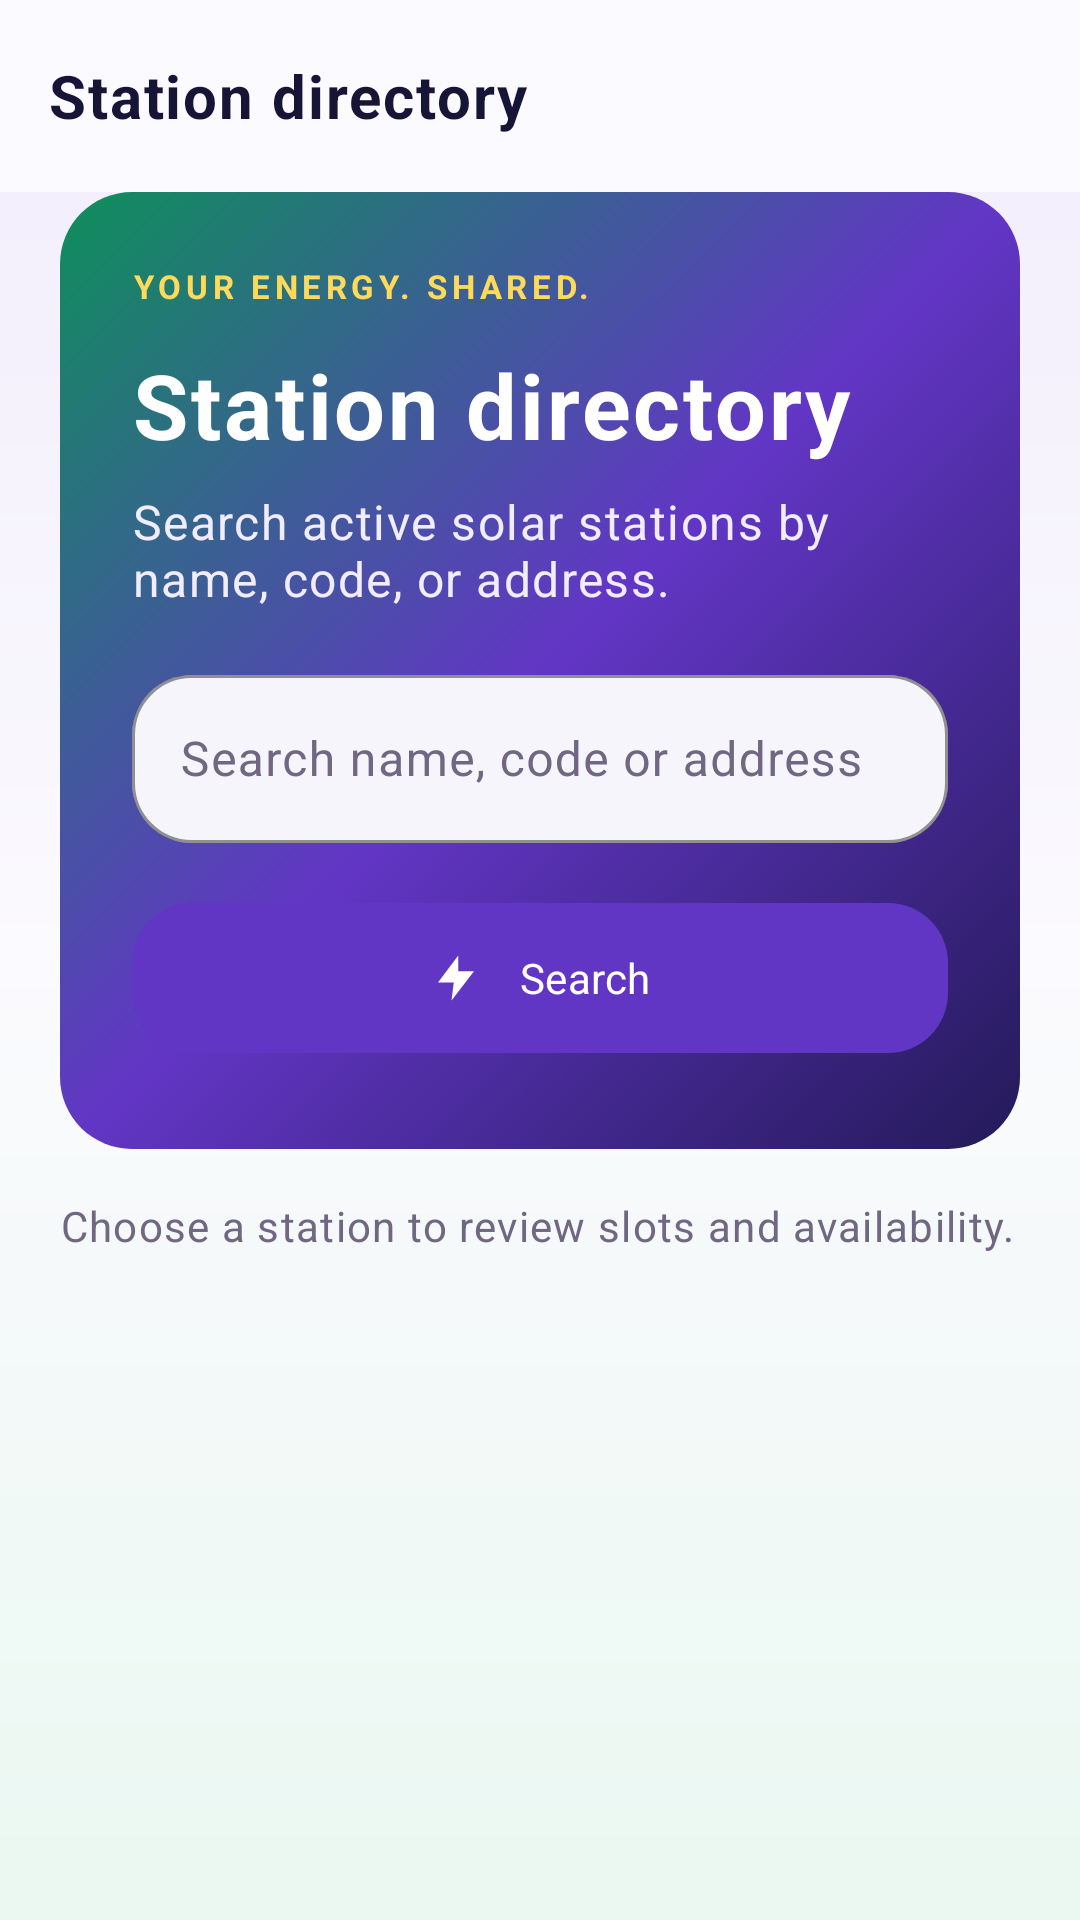

Layout XML and referenced resources for this Android screen:
<!-- AndroidManifest.xml: application theme Theme.SmartSolarMicrogrid -->
<!-- res/layout/activity_station_directory.xml -->
<?xml version='1.0' encoding='utf-8'?>
<LinearLayout xmlns:android="http://schemas.android.com/apk/res/android" xmlns:app="http://schemas.android.com/apk/res-auto" android:layout_width="match_parent" android:layout_height="match_parent" android:orientation="vertical" android:background="@drawable/solar_screen_background">
    <com.google.android.material.appbar.MaterialToolbar android:id="@+id/solarToolbar" android:layout_width="match_parent" android:layout_height="wrap_content" android:minHeight="?attr/actionBarSize" android:background="@drawable/solar_toolbar_background" android:elevation="0dp" app:title="@string/station_directory_title" app:titleTextAppearance="@style/Solar.ToolbarTitle" />
    <LinearLayout android:layout_width="match_parent" android:layout_height="wrap_content" android:orientation="vertical" android:paddingHorizontal="@dimen/screen_padding">
        <TextView android:id="@+id/titleText" android:layout_width="match_parent" android:layout_height="wrap_content" android:textAppearance="@style/Solar.Text.Body" android:text="@string/station_directory_title" android:layout_marginBottom="@dimen/space_md" android:visibility="gone" />
        <LinearLayout android:layout_width="match_parent" android:layout_height="wrap_content" android:orientation="vertical" android:background="@drawable/solar_hero_card" android:padding="@dimen/space_xl" android:layout_marginBottom="@dimen/space_lg">
            <TextView android:layout_width="match_parent" android:layout_height="wrap_content" android:text="@string/prosumer_home_eyebrow" android:textColor="@color/solar_accent" android:textSize="11sp" android:letterSpacing="0.14" android:textStyle="bold" android:layout_marginBottom="@dimen/space_md" />
            <TextView android:layout_width="match_parent" android:layout_height="wrap_content" android:textAppearance="@style/Solar.Text.Hero" android:textColor="#FFFFFF" android:text="@string/station_directory_title" android:layout_marginBottom="@dimen/space_sm" />
            <TextView android:layout_width="match_parent" android:layout_height="wrap_content" android:textAppearance="@style/Solar.Text.Body" android:textColor="#F1ECFF" android:text="@string/station_directory_hint" android:layout_marginBottom="@dimen/space_lg" />
        <com.google.android.material.textfield.TextInputLayout style="@style/Widget.Solar.Input" android:layout_width="match_parent" android:layout_height="wrap_content" android:hint="@string/search_stations">
            <com.google.android.material.textfield.TextInputEditText android:id="@+id/searchInput" android:layout_width="match_parent" android:layout_height="wrap_content" android:minHeight="@dimen/button_height" android:inputType="text" android:singleLine="true" android:imeOptions="actionNext" />
        </com.google.android.material.textfield.TextInputLayout>
        <com.google.android.material.button.MaterialButton android:id="@+id/searchButton" style="@style/Widget.Solar.Button" android:layout_width="match_parent" android:layout_height="wrap_content" android:text="@string/search_action" app:icon="@drawable/ic_solar_station" app:iconGravity="textStart" />
        </LinearLayout>
        <com.google.android.material.progressindicator.CircularProgressIndicator android:id="@+id/progressBar" android:layout_width="wrap_content" android:layout_height="wrap_content" android:layout_gravity="center_horizontal" android:indeterminate="true" android:visibility="gone" app:indicatorSize="@dimen/progress_size" />
        <TextView android:id="@+id/messageText" android:layout_width="match_parent" android:layout_height="wrap_content" android:textAppearance="@style/Solar.Text.Body" android:layout_marginBottom="@dimen/space_md" android:accessibilityLiveRegion="polite" android:padding="@dimen/space_lg" android:background="@drawable/solar_banner_info" android:visibility="gone" />
    </LinearLayout>
    <TextView android:layout_width="match_parent" android:layout_height="wrap_content" android:text="@string/station_results_hint" android:textAppearance="@style/Solar.Text.Support" android:paddingHorizontal="@dimen/screen_padding" android:layout_marginBottom="@dimen/space_sm" />
    <androidx.recyclerview.widget.RecyclerView android:scrollbars="vertical" android:fadeScrollbars="true" android:scrollbarStyle="insideOverlay" android:scrollbarSize="4dp" android:scrollbarThumbVertical="@drawable/solar_scroll_thumb" android:id="@+id/results" android:layout_width="match_parent" android:layout_height="0dp" android:layout_weight="1" android:clipToPadding="false" android:paddingHorizontal="@dimen/screen_padding" android:paddingTop="@dimen/space_sm" android:paddingBottom="@dimen/space_lg" />
    <LinearLayout android:layout_width="match_parent" android:layout_height="wrap_content" android:orientation="vertical" android:paddingHorizontal="@dimen/screen_padding">
        <TextView android:id="@+id/pageText" android:layout_width="match_parent" android:layout_height="wrap_content" android:textAppearance="@style/Solar.Text.Support" android:layout_marginBottom="@dimen/space_md" />
        <com.google.android.material.button.MaterialButton android:id="@+id/previousButton" style="@style/Widget.Solar.Button.Secondary" android:layout_width="match_parent" android:layout_height="wrap_content" android:text="@string/previous_page" android:visibility="gone" />
        <com.google.android.material.button.MaterialButton android:id="@+id/nextButton" style="@style/Widget.Solar.Button.Secondary" android:layout_width="match_parent" android:layout_height="wrap_content" android:text="@string/next_page" android:visibility="gone" />
        <com.google.android.material.button.MaterialButton android:id="@+id/backButton" style="@style/Widget.Solar.Button.Secondary" android:layout_width="match_parent" android:layout_height="wrap_content" android:text="@string/back_to_home" android:visibility="gone" />
    </LinearLayout>
</LinearLayout>
<!-- resources referenced by this layout -->
<resources>
  <color name="solar_accent">#FFD95A</color>
  <dimen name="button_height">56dp</dimen>
  <dimen name="progress_size">32dp</dimen>
  <dimen name="screen_padding">20dp</dimen>
  <dimen name="space_lg">16dp</dimen>
  <dimen name="space_md">12dp</dimen>
  <dimen name="space_sm">8dp</dimen>
  <dimen name="space_xl">24dp</dimen>
  <!-- drawable solar_scroll_thumb (drawable) -->
  <shape xmlns:android="http://schemas.android.com/apk/res/android"><solid android:color="@color/solar_primary" /><corners android:radius="3dp" /><size android:width="4dp" /></shape>
  <!-- drawable solar_toolbar_background (drawable) -->
  <shape xmlns:android="http://schemas.android.com/apk/res/android" android:shape="rectangle">
      <solid android:color="@color/solar_surface_tint" />
  </shape>
  <string name="back_to_home">Back to home</string>
  <string name="next_page">Next page</string>
  <string name="previous_page">Previous page</string>
  <string name="prosumer_home_eyebrow">YOUR ENERGY. SHARED.</string>
  <string name="search_action">Search</string>
  <string name="search_stations">Search name, code or address</string>
  <string name="station_directory_hint">Search active solar stations by name, code, or address.</string>
  <string name="station_directory_title">Station directory</string>
  <string name="station_results_hint">Choose a station to review slots and availability.</string>
  <style name="Solar.Text.Body" parent="TextAppearance.Material3.BodyLarge"><item name="android:textSize">@dimen/body_size</item><item name="android:lineSpacingExtra">3dp</item><item name="android:textColor">@color/solar_text_primary</item></style>
  <style name="Solar.Text.Hero" parent="Solar.Text.Title"><item name="android:textSize">30sp</item><item name="android:lineSpacingExtra">2dp</item></style>
  <style name="Solar.Text.Support" parent="Solar.Text.Body"><item name="android:textSize">@dimen/support_size</item><item name="android:textColor">@color/solar_text_secondary</item></style>
  <style name="Solar.ToolbarTitle" parent="Solar.Text.Section"><item name="android:textSize">20sp</item><item name="android:fontFamily">sans-serif-medium</item></style>
  <color name="solar_primary">#6236C5</color>
  <dimen name="card_radius">24dp</dimen>
  <color name="solar_surface_tint">#FBFAFE</color>
  <dimen name="body_size">16sp</dimen>
  <color name="solar_text_primary">#11152E</color>
  <style name="Solar.Text.Title" parent="Solar.Text.Body"><item name="android:textSize">@dimen/title_size</item><item name="android:fontFamily">sans-serif-medium</item><item name="android:textStyle">bold</item><item name="android:textColor">@color/solar_primary_dark</item></style>
  <dimen name="support_size">14sp</dimen>
  <color name="solar_text_secondary">#706782</color>
  <style name="Solar.Text.Section" parent="Solar.Text.Title"><item name="android:textSize">@dimen/section_size</item></style>
  <dimen name="control_radius">20dp</dimen>
  <dimen name="space_xs">4dp</dimen>
  <color name="solar_surface">#FFFFFF</color>
  <color name="solar_border">#E6E0F1</color>
  <dimen name="border_width">1dp</dimen>
  <color name="solar_background">#F7F5FC</color>
  <color name="solar_primary_light">#F0EAFF</color>
  <color name="solar_success">#0E8F5A</color>
  <color name="solar_error">#AD3039</color>
  <color name="solar_background_soft">#EFF8F3</color>
  <dimen name="title_size">28sp</dimen>
  <color name="solar_primary_dark">#171536</color>
  <dimen name="section_size">20sp</dimen>
  <style name="Solar.NavIndicator" parent="Widget.Material3.BottomNavigationView.ActiveIndicator"><item name="android:color">@color/solar_primary_light</item></style>
  <style name="Solar.NavLabel" parent="TextAppearance.Material3.LabelMedium"><item name="android:fontFamily">sans-serif-medium</item><item name="android:textSize">12sp</item></style>
</resources>
